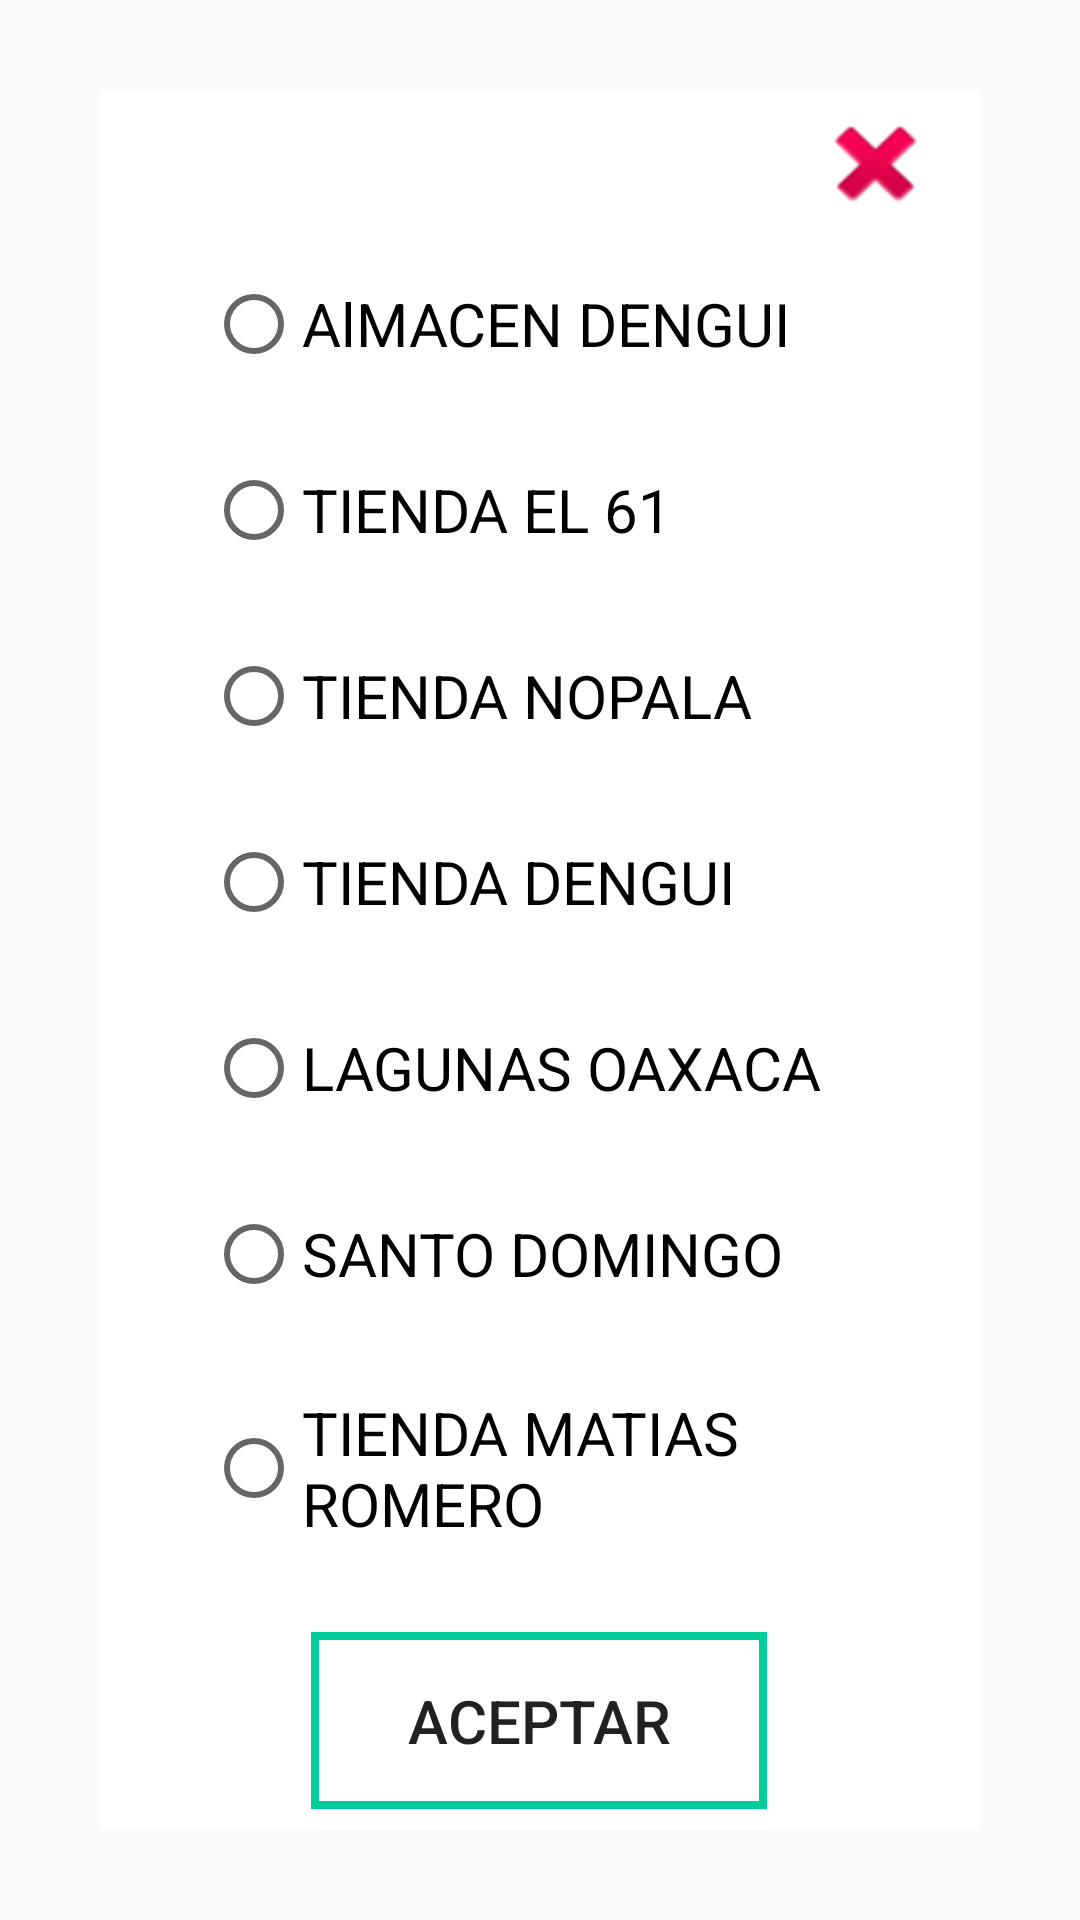

This screen was rendered from an Android layout file. Write that file and the resources it references.
<!-- AndroidManifest.xml: application theme Theme.ProductosCasaCru -->
<!-- res/layout/activity_dialog_select_almacen.xml -->
<?xml version="1.0" encoding="utf-8"?>
<androidx.constraintlayout.widget.ConstraintLayout xmlns:android="http://schemas.android.com/apk/res/android"
    xmlns:app="http://schemas.android.com/apk/res-auto"
    xmlns:tools="http://schemas.android.com/tools"
    android:layout_width="match_parent"
    android:layout_height="match_parent"
    tools:context=".Dialog.DialogSelectAlmacen">

    <androidx.constraintlayout.widget.ConstraintLayout
        android:layout_width="294dp"
        android:layout_height="580dp"
        android:background="@color/white"
        app:layout_constraintBottom_toBottomOf="parent"
        app:layout_constraintEnd_toEndOf="parent"
        app:layout_constraintStart_toStartOf="parent"
        app:layout_constraintTop_toTopOf="parent">

        <RadioGroup
            android:id="@+id/rgopciones"
            android:layout_width="223dp"
            android:layout_height="458dp"
            android:layout_marginTop="32dp"
            app:layout_constraintEnd_toEndOf="parent"
            app:layout_constraintStart_toStartOf="parent"
            app:layout_constraintTop_toTopOf="parent">


            <RadioButton
                android:id="@+id/rbAlmDengui"
                android:layout_width="wrap_content"
                android:layout_height="wrap_content"
                android:layout_marginTop="30dp"
                android:text="AlMACEN DENGUI"
                android:textSize="20sp"
                app:layout_constraintEnd_toEndOf="parent"
                app:layout_constraintHorizontal_bias="0.635"
                app:layout_constraintStart_toStartOf="parent"
                app:layout_constraintTop_toBottomOf="@+id/rbT61" />

            <RadioButton
                android:id="@+id/rbT61"
                android:layout_width="wrap_content"
                android:layout_height="wrap_content"
                android:layout_marginTop="30dp"
                android:text="TIENDA EL 61"
                android:textSize="20sp"
                app:layout_constraintEnd_toEndOf="parent"
                app:layout_constraintHorizontal_bias="0.448"
                app:layout_constraintStart_toStartOf="parent"
                app:layout_constraintTop_toBottomOf="@+id/rbTnopala" />

            <RadioButton
                android:id="@+id/rbTnopala"
                android:layout_width="wrap_content"
                android:layout_height="wrap_content"
                android:layout_marginTop="30dp"
                android:text="TIENDA NOPALA"
                android:textSize="20sp"
                app:layout_constraintEnd_toEndOf="parent"
                app:layout_constraintHorizontal_bias="0.559"
                app:layout_constraintStart_toStartOf="parent"
                app:layout_constraintTop_toBottomOf="@+id/rbTDengui" />

            <RadioButton
                android:id="@+id/rbTDengui"
                android:layout_width="wrap_content"
                android:layout_height="wrap_content"
                android:layout_marginTop="30dp"
                android:text="TIENDA DENGUI"
                android:textSize="20sp"
                app:layout_constraintEnd_toEndOf="parent"
                app:layout_constraintHorizontal_bias="0.53"
                app:layout_constraintStart_toStartOf="parent"
                app:layout_constraintTop_toTopOf="parent" />

            <RadioButton
                android:id="@+id/rbLagunas"
                android:layout_width="wrap_content"
                android:layout_height="wrap_content"
                android:layout_marginTop="30dp"
                android:text="LAGUNAS OAXACA"
                android:textSize="20sp"
                app:layout_constraintEnd_toEndOf="parent"
                app:layout_constraintHorizontal_bias="0.559"
                app:layout_constraintStart_toStartOf="parent"
                app:layout_constraintTop_toBottomOf="@+id/rbTDengui" />

            <RadioButton
                android:id="@+id/rbTSd"
                android:layout_width="wrap_content"
                android:layout_height="wrap_content"
                android:layout_marginTop="30dp"
                android:text="SANTO DOMINGO"
                android:textSize="20sp"
                app:layout_constraintEnd_toEndOf="parent"
                app:layout_constraintHorizontal_bias="0.53"
                app:layout_constraintStart_toStartOf="parent"
                app:layout_constraintTop_toTopOf="parent" />

            <RadioButton
                android:id="@+id/rbTmr"
                android:layout_width="wrap_content"
                android:layout_height="wrap_content"
                android:layout_marginTop="30dp"
                android:text="TIENDA MATIAS ROMERO"
                android:textSize="20sp" />


        </RadioGroup>

        <Button
            android:id="@+id/btnAceptar"
            android:layout_width="152dp"
            android:layout_height="59dp"
            android:layout_marginTop="24dp"
            android:background="@drawable/button_almc"
            android:text="ACEPTAR"
            android:textSize="20sp"
            app:layout_constraintEnd_toEndOf="parent"
            app:layout_constraintHorizontal_bias="0.497"
            app:layout_constraintStart_toStartOf="parent"
            app:layout_constraintTop_toBottomOf="@+id/rgopciones" />

        <ImageButton
            android:id="@+id/imgClose"
            android:layout_width="43dp"
            android:layout_height="41dp"
            android:layout_marginTop="4dp"
            android:background="@android:drawable/ic_delete"
            app:layout_constraintEnd_toEndOf="parent"
            app:layout_constraintHorizontal_bias="0.946"
            app:layout_constraintStart_toEndOf="parent"
            app:layout_constraintStart_toStartOf="parent"
            app:layout_constraintTop_toTopOf="parent" />
    </androidx.constraintlayout.widget.ConstraintLayout>



</androidx.constraintlayout.widget.ConstraintLayout>
<!-- resources referenced by this layout -->
<resources>
  <color name="white">#FFFFFFFF</color>
  <!-- drawable button_almc (drawable) -->
  <?xml version="1.0" encoding="utf-8"?>
  <shape xmlns:android="http://schemas.android.com/apk/res/android"
      android:shape="rectangle">
  
      <size
          android:width="160dp"
          android:height="160dp"
          ></size>
  
      <stroke
          android:width="8px"
          android:color="@color/verdeagua"></stroke>
  </shape>
  <style name="Theme.ProductosCasaCru" parent="Theme.AppCompat.Light.NoActionBar">
          
          <item name="colorPrimary">@color/colorPrimary</item>
          <item name="colorPrimaryDark">@color/colorPrimaryDark</item>
          <item name="colorAccent">@color/colorAccent</item>
      </style>
  <color name="verdeagua">#00CD9C</color>
  <color name="colorPrimary">#6200EE</color>
  <color name="colorPrimaryDark">#3700B3</color>
  <color name="colorAccent">#03DAC5</color>
</resources>
